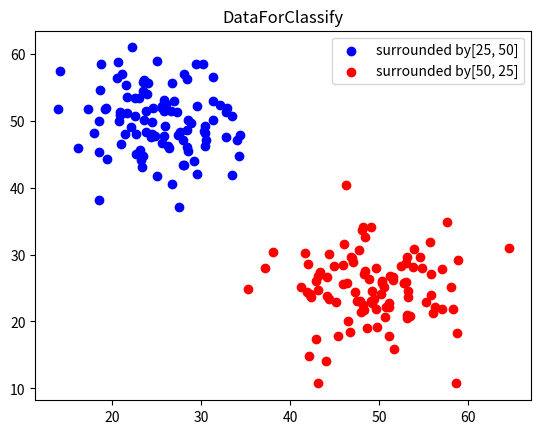

The matplotlib source for this figure: (Note: this script raises an exception after producing the figure.)
# -*- coding: utf-8 -*-
"""
@Date : 2020/5/8 15:51
@File : DataForClassify.py
@author : SaltFish
@Tool : PyCharm

"""

import numpy as np
import matplotlib.pyplot as plt
import random

# Parameter settings
'''create dots surrounded by two centers'''
## set the center
center_a = [25, 50]
center_b = [50, 25]
## set the standard deviation
chaos_a = 5
chaos_b = 5

# Create data
dots = []
'''set of all dots'''
for i in range(0, 100):
    dot = [np.random.normal(center_a[0], chaos_a), np.random.normal(center_a[1], chaos_a)]
    dots.append(dot)
for i in range(0, 100):
    dot = [np.random.normal(center_b[0], chaos_b), np.random.normal(center_b[1], chaos_b)]
    dots.append(dot)

# Draw data
plt.scatter([x[0] for x in dots[0:100]], [x[1] for x in dots[0:100]], c='b', label="surrounded by" + str(center_a))
plt.scatter([x[0] for x in dots[100:200]], [x[1] for x in dots[100:200]], c='r', label="surrounded by" + str(center_b))
plt.title('DataForClassify')
plt.legend()

# Save data
## save pic
plt.savefig('../Data&Results/Classify/pic.png')
## save data as txt file
random.shuffle(dots)
'''change data to random list'''
filename = 'data.txt'
with open('../Data&Results/Classify/' + filename, 'w') as file:
    for dot in dots:
        file.write(str(dot[0]) + "," + str(dot[1]))
        file.write('\n')
plt.show()
